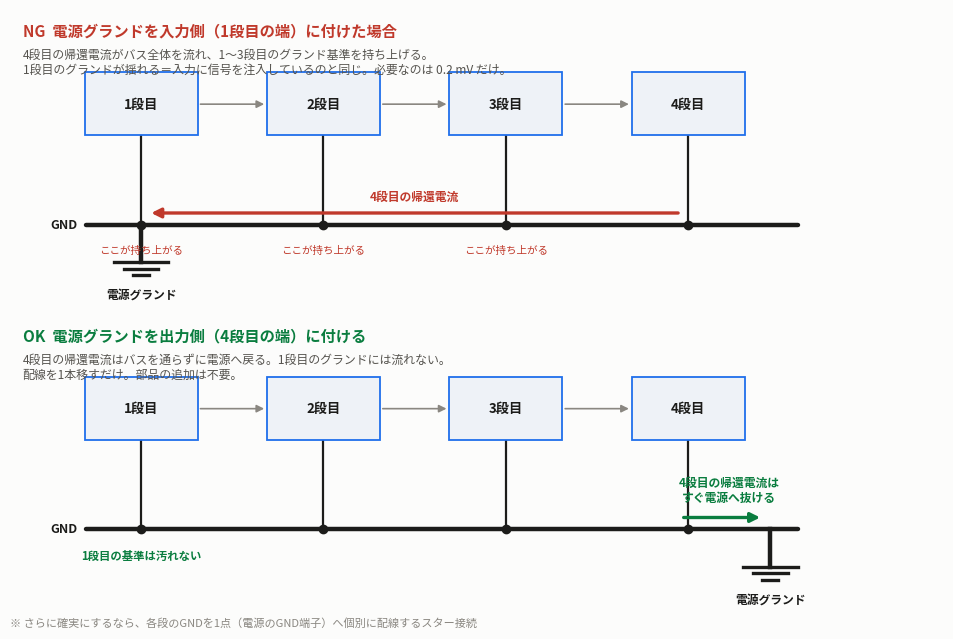

This figure's Python source:
import matplotlib; matplotlib.use('Agg')
import matplotlib.pyplot as plt, matplotlib.font_manager as fm
from matplotlib.patches import FancyArrowPatch, Rectangle
import numpy as np

for f in ['Noto Sans CJK JP', 'IPAGothic', 'DejaVu Sans']:
    if any(f in x.name for x in fm.fontManager.ttflist):
        plt.rcParams['font.family'] = f; break

BLU, ORG, TEA = '#1f6feb', '#d97706', '#10998a'
INK, SUB, MUT = '#1c1c1a', '#55534e', '#8a8781'
SURF = '#fcfcfb'
BAD, GOOD = '#c0392b', '#0a7d3f'

fig, axes = plt.subplots(2, 1, figsize=(9.6, 6.4), dpi=175)
fig.patch.set_facecolor(SURF)

XS = [1.0, 3.0, 5.0, 7.0]          # 4段の位置
YB, YG = 2.55, 1.05                # ブロック下端 / GNDバス


def panel(ax, supply_x, title, ok, note):
    ax.set_facecolor(SURF); ax.axis('off')
    ax.set_xlim(-0.4, 9.8); ax.set_ylim(0.1, 4.65)

    # GND バス
    ax.plot([0.4, 8.2], [YG, YG], '-', color=INK, lw=3.2, solid_capstyle='round', zorder=2)
    ax.text(0.3, YG, 'GND', ha='right', va='center', fontsize=9, color=INK, fontweight='bold')

    # 段ブロック
    for i, x in enumerate(XS):
        ax.add_patch(Rectangle((x - 0.62, YB), 1.24, 1.05, fc='#eef2f7',
                               ec=BLU, lw=1.3, zorder=3))
        ax.text(x, YB + 0.52, f'{i+1}段目', ha='center', va='center',
                fontsize=9.5, color=INK, fontweight='bold', zorder=4)
        ax.plot([x, x], [YB, YG], '-', color=INK, lw=1.6, zorder=2)
        ax.plot([x], [YG], 'o', ms=6, color=INK, zorder=4)
        # 信号の流れ
        if i < 3:
            ax.add_patch(FancyArrowPatch((x + 0.62, YB + 0.52), (XS[i+1] - 0.62, YB + 0.52),
                                         arrowstyle='-|>', mutation_scale=11,
                                         color=MUT, lw=1.2, zorder=3))

    # 電源グランドの接続点
    ax.plot([supply_x, supply_x], [YG, YG - 0.62], '-', color=INK, lw=3.2, zorder=2)
    for k, w in enumerate([0.30, 0.19, 0.09]):
        ax.plot([supply_x - w, supply_x + w], [YG - 0.62 - k * 0.11] * 2, '-',
                color=INK, lw=2.4, zorder=2)
    ax.text(supply_x, YG - 1.06, '電源グランド', ha='center', va='top',
            fontsize=8.5, color=INK, fontweight='bold')

    # 4段目の帰還電流の経路
    c = BAD if not ok else GOOD
    x4 = XS[3]
    if supply_x < x4:
        ax.add_patch(FancyArrowPatch((x4 - 0.08, YG + 0.20), (supply_x + 0.08, YG + 0.20),
                                     arrowstyle='-|>', mutation_scale=14,
                                     color=c, lw=2.4, zorder=5))
        ax.text((x4 + supply_x) / 2, YG + 0.40, '4段目の帰還電流', ha='center',
                fontsize=8.5, color=c, fontweight='bold')
        for x in XS[:3]:
            ax.text(x, YG - 0.34, 'ここが持ち上がる', ha='center', va='top',
                    fontsize=7.6, color=c)
    else:
        ax.add_patch(FancyArrowPatch((x4 - 0.08, YG + 0.20), (supply_x - 0.08, YG + 0.20),
                                     arrowstyle='-|>', mutation_scale=14,
                                     color=c, lw=2.4, zorder=5))
        ax.text(x4 + 0.45, YG + 0.42, '4段目の帰還電流は\nすぐ電源へ抜ける', ha='center',
                va='bottom', fontsize=8.5, color=c, fontweight='bold')
        ax.text(XS[0], YG - 0.34, '1段目の基準は汚れない', ha='center', va='top',
                fontsize=8.2, color=c, fontweight='bold')

    ax.text(-0.3, 4.42, title, ha='left', va='top', fontsize=11,
            color=BAD if not ok else GOOD, fontweight='bold')
    ax.text(-0.3, 4.00, note, ha='left', va='top', fontsize=8.6, color=SUB)


panel(axes[0], XS[0], 'NG  電源グランドを入力側（1段目の端）に付けた場合',
      False,
      '4段目の帰還電流がバス全体を流れ、1〜3段目のグランド基準を持ち上げる。\n'
      '1段目のグランドが揺れる＝入力に信号を注入しているのと同じ。必要なのは 0.2 mV だけ。')

panel(axes[1], XS[3] + 0.9, 'OK  電源グランドを出力側（4段目の端）に付ける',
      True,
      '4段目の帰還電流はバスを通らずに電源へ戻る。1段目のグランドには流れない。\n'
      '配線を1本移すだけ。部品の追加は不要。')

fig.text(0.012, 0.012,
         '※ さらに確実にするなら、各段のGNDを1点（電源のGND端子）へ個別に配線するスター接続',
         fontsize=8, color=MUT)
fig.tight_layout(rect=[0, 0.025, 1, 1])
fig.savefig('gndpath.png', facecolor=SURF)
print('wrote gndpath.png')
